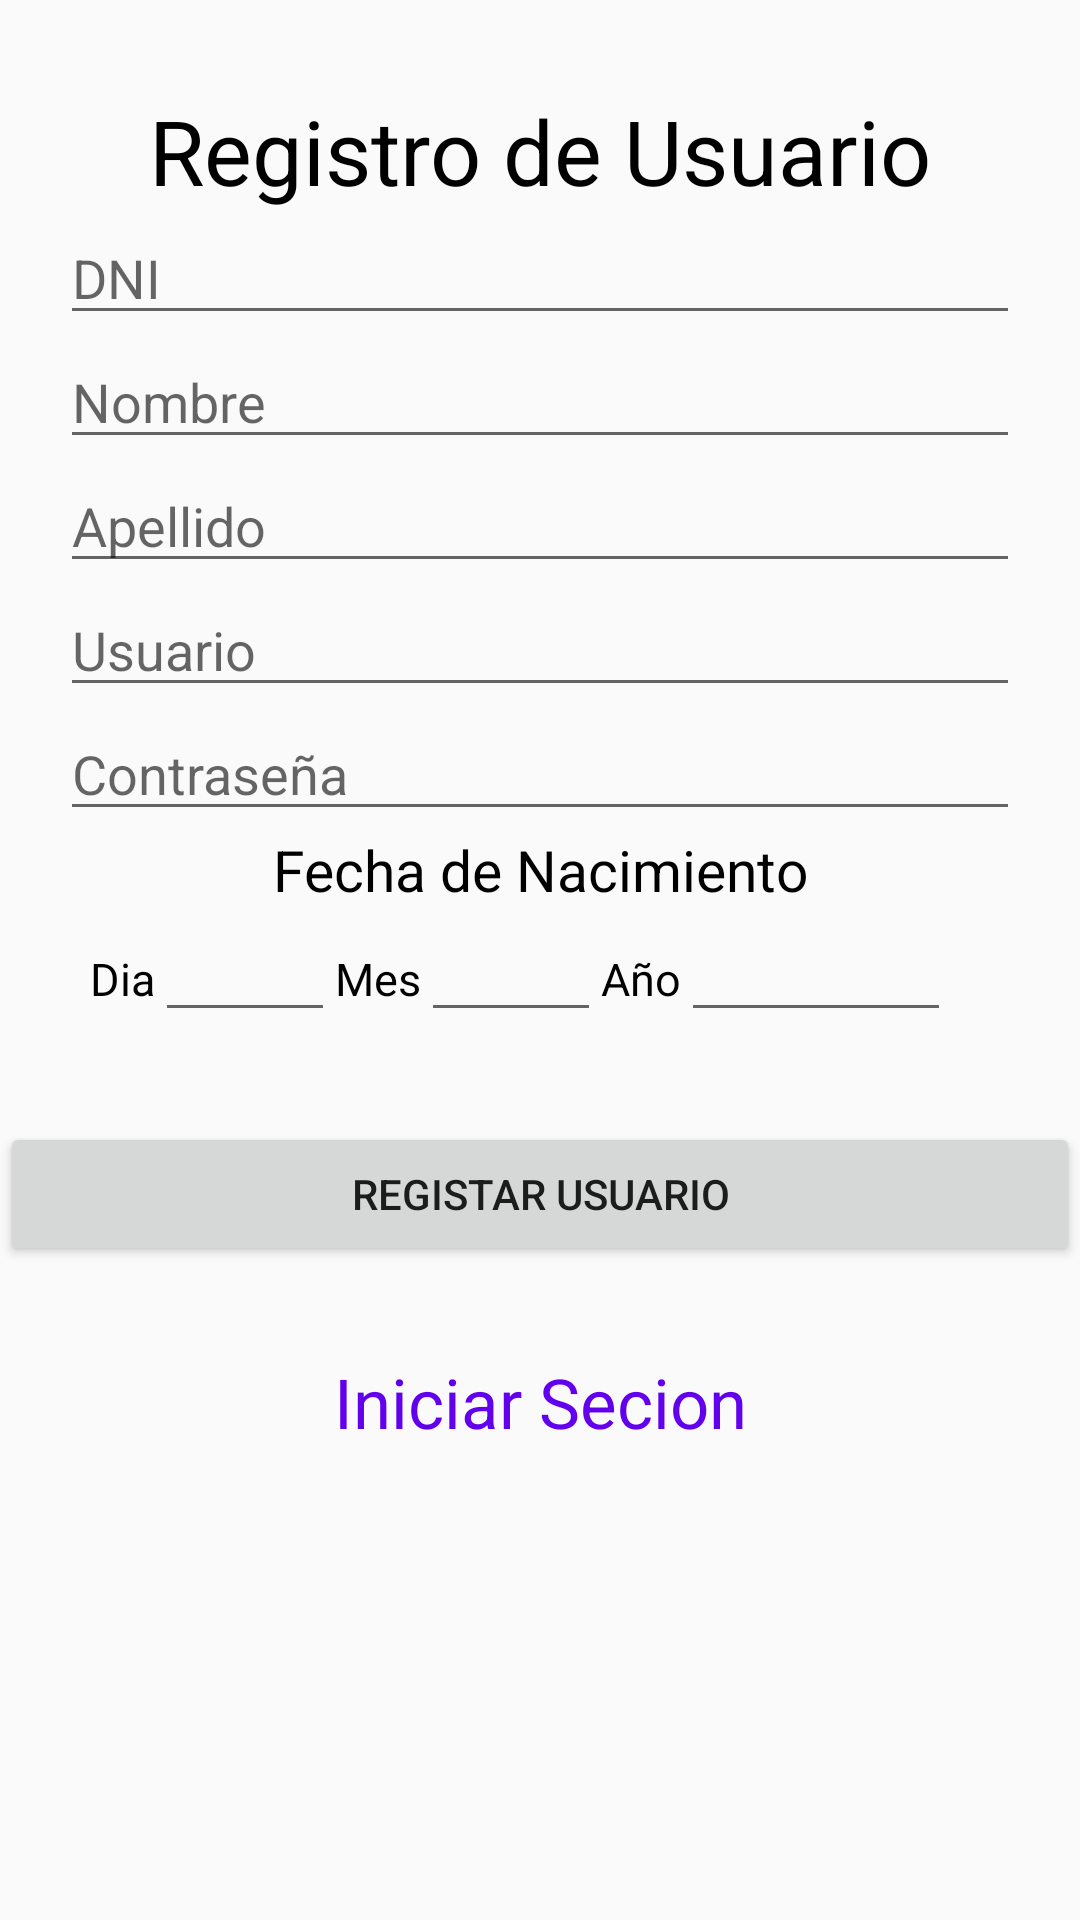

Reconstruct the res/layout file that produces this screen, plus the resources it refers to.
<!-- AndroidManifest.xml: application theme AppTheme -->
<!-- res/layout/activity_registro.xml -->
<?xml version="1.0" encoding="utf-8"?>
<LinearLayout xmlns:android="http://schemas.android.com/apk/res/android"
    xmlns:app="http://schemas.android.com/apk/res-auto"
    xmlns:tools="http://schemas.android.com/tools"
    android:layout_width="match_parent"
    android:layout_height="match_parent"
    android:orientation="vertical"
    tools:context="com.example.dlanor.proyectotda.Registro">

    <TextView
        android:layout_width="match_parent"
        android:layout_height="wrap_content"
        android:text="Registro de Usuario"
        android:textAlignment="center"
        android:textSize="30dp"
        android:layout_marginTop="30dp"
        android:textColor="#000000"
        /> <EditText
    android:id="@+id/txtDni"
    android:layout_width="match_parent"
    android:layout_height="wrap_content"
    android:hint="DNI"
    android:inputType="number"
    android:layout_marginLeft="20dp"
    android:layout_marginRight="20dp"
    />
    <EditText
        android:id="@+id/txtNomUsu"
        android:layout_width="match_parent"
        android:layout_height="wrap_content"
        android:hint="Nombre"
        android:layout_marginLeft="20dp"
        android:layout_marginRight="20dp"
        />
    <EditText
        android:id="@+id/txtApeUsu"
        android:layout_width="match_parent"
        android:layout_height="wrap_content"
        android:hint="Apellido"
        android:layout_marginLeft="20dp"
        android:layout_marginRight="20dp"
        />
    <EditText
        android:id="@+id/txtusuario"
        android:layout_width="match_parent"
        android:layout_height="wrap_content"
        android:hint="Usuario"
        android:layout_marginLeft="20dp"
        android:layout_marginRight="20dp"
        />
    <EditText
        android:id="@+id/txtpassword"
        android:layout_width="match_parent"
        android:layout_height="wrap_content"
        android:hint="Contraseña"
        android:inputType="textPassword"
        android:layout_marginLeft="20dp"
        android:layout_marginRight="20dp"
        />



    <TextView
        android:layout_width="match_parent"
        android:layout_height="wrap_content"
        android:text="Fecha de Nacimiento"
        android:textAlignment="center"
        android:textColor="#000000"
        android:textSize="19dp"/>
    <LinearLayout
        android:layout_width="match_parent"
        android:layout_height="wrap_content"
        android:orientation="horizontal"
        android:layout_marginLeft="30dp">
        <TextView

            android:layout_width="wrap_content"
            android:layout_height="wrap_content"
            android:text="Dia"
            android:textColor="#000000"
            android:textSize="15dp"

            />
        <EditText
            android:id="@+id/txtDia"
            android:layout_width="60dp"
            android:layout_height="wrap_content"
            android:inputType="number"
            />
        <TextView
            android:layout_width="wrap_content"
            android:layout_height="wrap_content"
            android:text="Mes"
            android:textColor="#000000"
            android:textSize="15dp"
            />
        <EditText
            android:id="@+id/txtMes"
            android:layout_width="60dp"
            android:layout_height="wrap_content"
            android:inputType="number"
            />
        <TextView
            android:layout_width="wrap_content"
            android:layout_height="wrap_content"
            android:text="Año"
            android:textColor="#000000"
            android:textSize="15dp"
            />
        <EditText
            android:id="@+id/txtAnio"
            android:layout_width="90dp"
            android:layout_height="wrap_content"
            android:inputType="number"
            />


    </LinearLayout>

    <Button
        android:id="@+id/btRegisUsu"
        android:layout_width="match_parent"
        android:layout_height="wrap_content"
        android:text="registar usuario"
        android:layout_marginTop="30dp"

        />

    <TextView
        android:id="@+id/Ingree"
        android:layout_width="match_parent"
        android:layout_height="wrap_content"
        android:text="Iniciar Secion"
        android:textAlignment="center"
        android:textSize="23dp"
        android:textColor="@color/colorPrimary"
        android:layout_marginTop="30dp"
        />

</LinearLayout>
<!-- resources referenced by this layout -->
<resources>
  <style name="AppTheme" parent="Theme.AppCompat.Light.DarkActionBar">
          
          <item name="colorPrimary">@color/colorPrimary</item>
          <item name="colorPrimaryDark">@color/colorPrimaryDark</item>
          <item name="colorAccent">@color/colorAccent</item>
      </style>
  <!-- not gathered from this repository: default colours our renderer supplied (Android Studio template values) -->
  <color name="colorPrimary">#FF6200EE</color>
  <color name="colorPrimaryDark">#FF3700B3</color>
  <color name="colorAccent">#FF03DAC5</color>
</resources>
